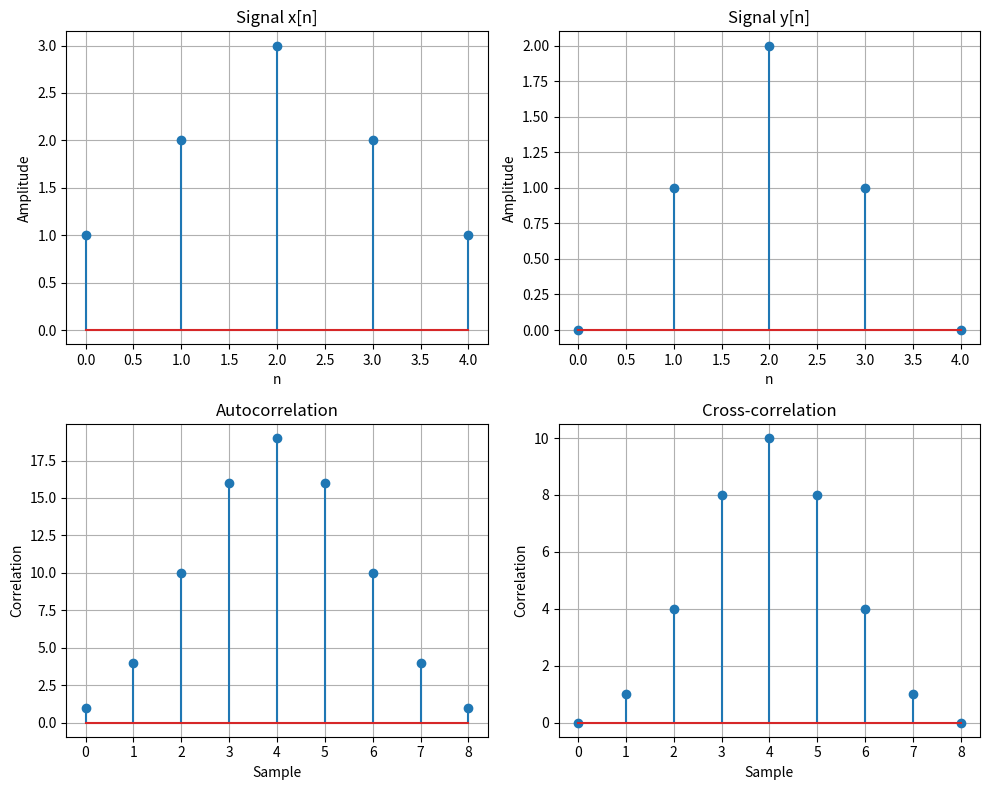

Here is the Python script that generated this plot:
import numpy as np
import matplotlib.pyplot as plt

# Discrete-time signals
x = np.array([1, 2, 3, 2, 1])
y = np.array([0, 1, 2, 1, 0])

# Autocorrelation
Rxx = np.correlate(x, x, mode='full')

# Cross-correlation
Rxy = np.correlate(x, y, mode='full')

# Plot
plt.figure(figsize=(10, 8))

plt.subplot(2, 2, 1)
plt.stem(x)
plt.title("Signal x[n]")
plt.xlabel("n")
plt.ylabel("Amplitude")
plt.grid()

plt.subplot(2, 2, 2)
plt.stem(y)
plt.title("Signal y[n]")
plt.xlabel("n")
plt.ylabel("Amplitude")
plt.grid()

plt.subplot(2, 2, 3)
plt.stem(Rxx)
plt.title("Autocorrelation")
plt.xlabel("Sample")
plt.ylabel("Correlation")
plt.grid()

plt.subplot(2, 2, 4)
plt.stem(Rxy)
plt.title("Cross-correlation")
plt.xlabel("Sample")
plt.ylabel("Correlation")
plt.grid()

plt.tight_layout()
plt.show()
